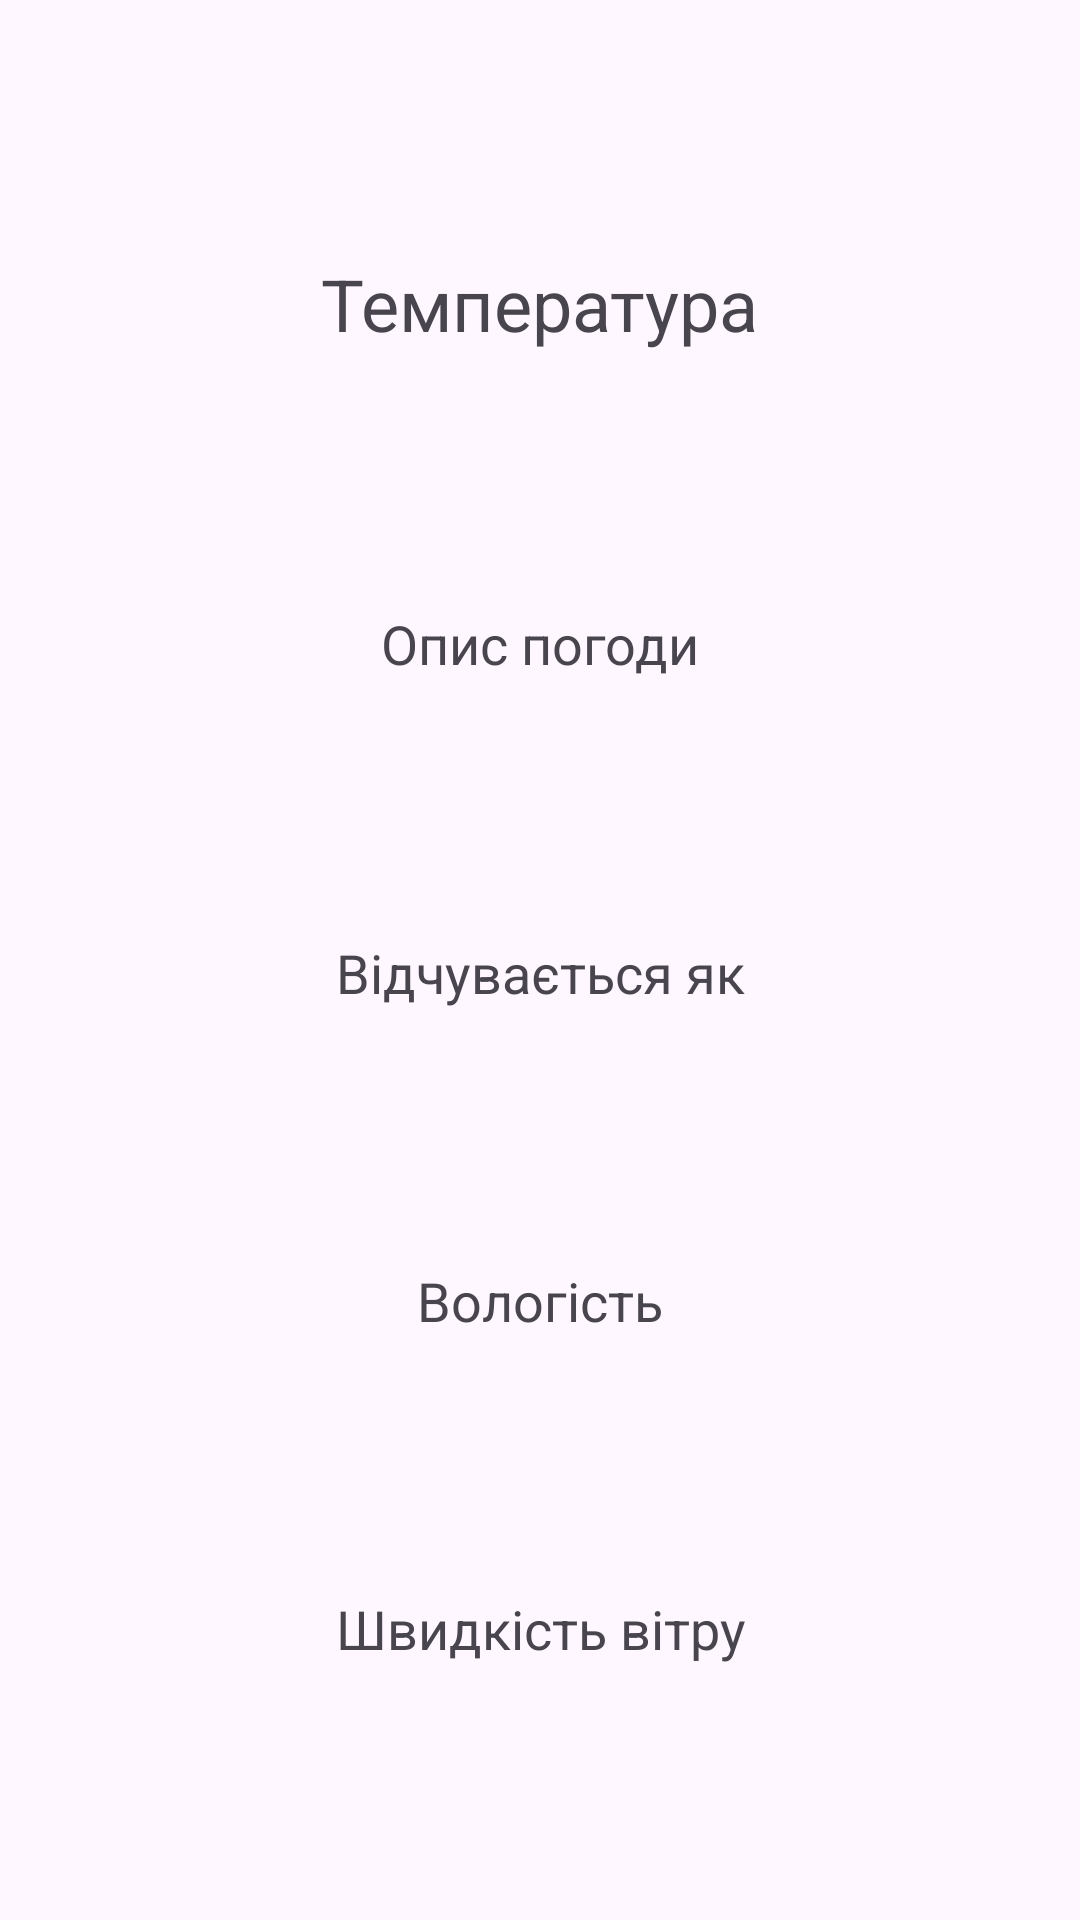

Here is an Android app screen rendered from its layout file. Give the layout XML and the strings, colors and styles it references.
<!-- AndroidManifest.xml: application theme Theme.KursovRobota -->
<!-- res/layout/activity_weather.xml -->
<?xml version="1.0" encoding="utf-8"?>
<androidx.constraintlayout.widget.ConstraintLayout xmlns:android="http://schemas.android.com/apk/res/android"
    xmlns:app="http://schemas.android.com/apk/res-auto"
    xmlns:tools="http://schemas.android.com/tools"
    android:id="@+id/main"
    android:layout_width="match_parent"
    android:layout_height="match_parent"
    tools:context=".WeatherActivity">

    <TextView
        android:id="@+id/textViewTemperature"
        android:layout_width="wrap_content"
        android:layout_height="wrap_content"
        android:text="Температура"
        android:textSize="24sp"
        app:layout_constraintBottom_toTopOf="@+id/textViewDescription"
        app:layout_constraintEnd_toEndOf="parent"
        app:layout_constraintStart_toStartOf="parent"
        app:layout_constraintTop_toTopOf="parent" />

    <TextView
        android:id="@+id/textViewDescription"
        android:layout_width="wrap_content"
        android:layout_height="wrap_content"
        android:text="Опис погоди"
        android:textSize="18sp"
        app:layout_constraintBottom_toTopOf="@+id/textViewFeelsLike"
        app:layout_constraintEnd_toEndOf="parent"
        app:layout_constraintStart_toStartOf="parent"
        app:layout_constraintTop_toBottomOf="@+id/textViewTemperature" />

    <TextView
        android:id="@+id/textViewFeelsLike"
        android:layout_width="wrap_content"
        android:layout_height="wrap_content"
        android:text="Відчувається як"
        android:textSize="18sp"
        app:layout_constraintBottom_toTopOf="@+id/textViewHumidity"
        app:layout_constraintEnd_toEndOf="parent"
        app:layout_constraintStart_toStartOf="parent"
        app:layout_constraintTop_toBottomOf="@+id/textViewDescription" />

    <TextView
        android:id="@+id/textViewHumidity"
        android:layout_width="wrap_content"
        android:layout_height="wrap_content"
        android:text="Вологість"
        android:textSize="18sp"
        app:layout_constraintBottom_toTopOf="@+id/textViewWindSpeed"
        app:layout_constraintEnd_toEndOf="parent"
        app:layout_constraintStart_toStartOf="parent"
        app:layout_constraintTop_toBottomOf="@+id/textViewFeelsLike" />

    <TextView
        android:id="@+id/textViewWindSpeed"
        android:layout_width="wrap_content"
        android:layout_height="wrap_content"
        android:text="Швидкість вітру"
        android:textSize="18sp"
        app:layout_constraintBottom_toBottomOf="parent"
        app:layout_constraintEnd_toEndOf="parent"
        app:layout_constraintHorizontal_bias="0.501"
        app:layout_constraintStart_toStartOf="parent"
        app:layout_constraintTop_toBottomOf="@+id/textViewHumidity" />
</androidx.constraintlayout.widget.ConstraintLayout>
<!-- resources referenced by this layout -->
<resources>
  <style name="Theme.KursovRobota" parent="Base.Theme.KursovRobota" />
  <style name="Base.Theme.KursovRobota" parent="Theme.Material3.DayNight.NoActionBar">
          
          
      </style>
</resources>
